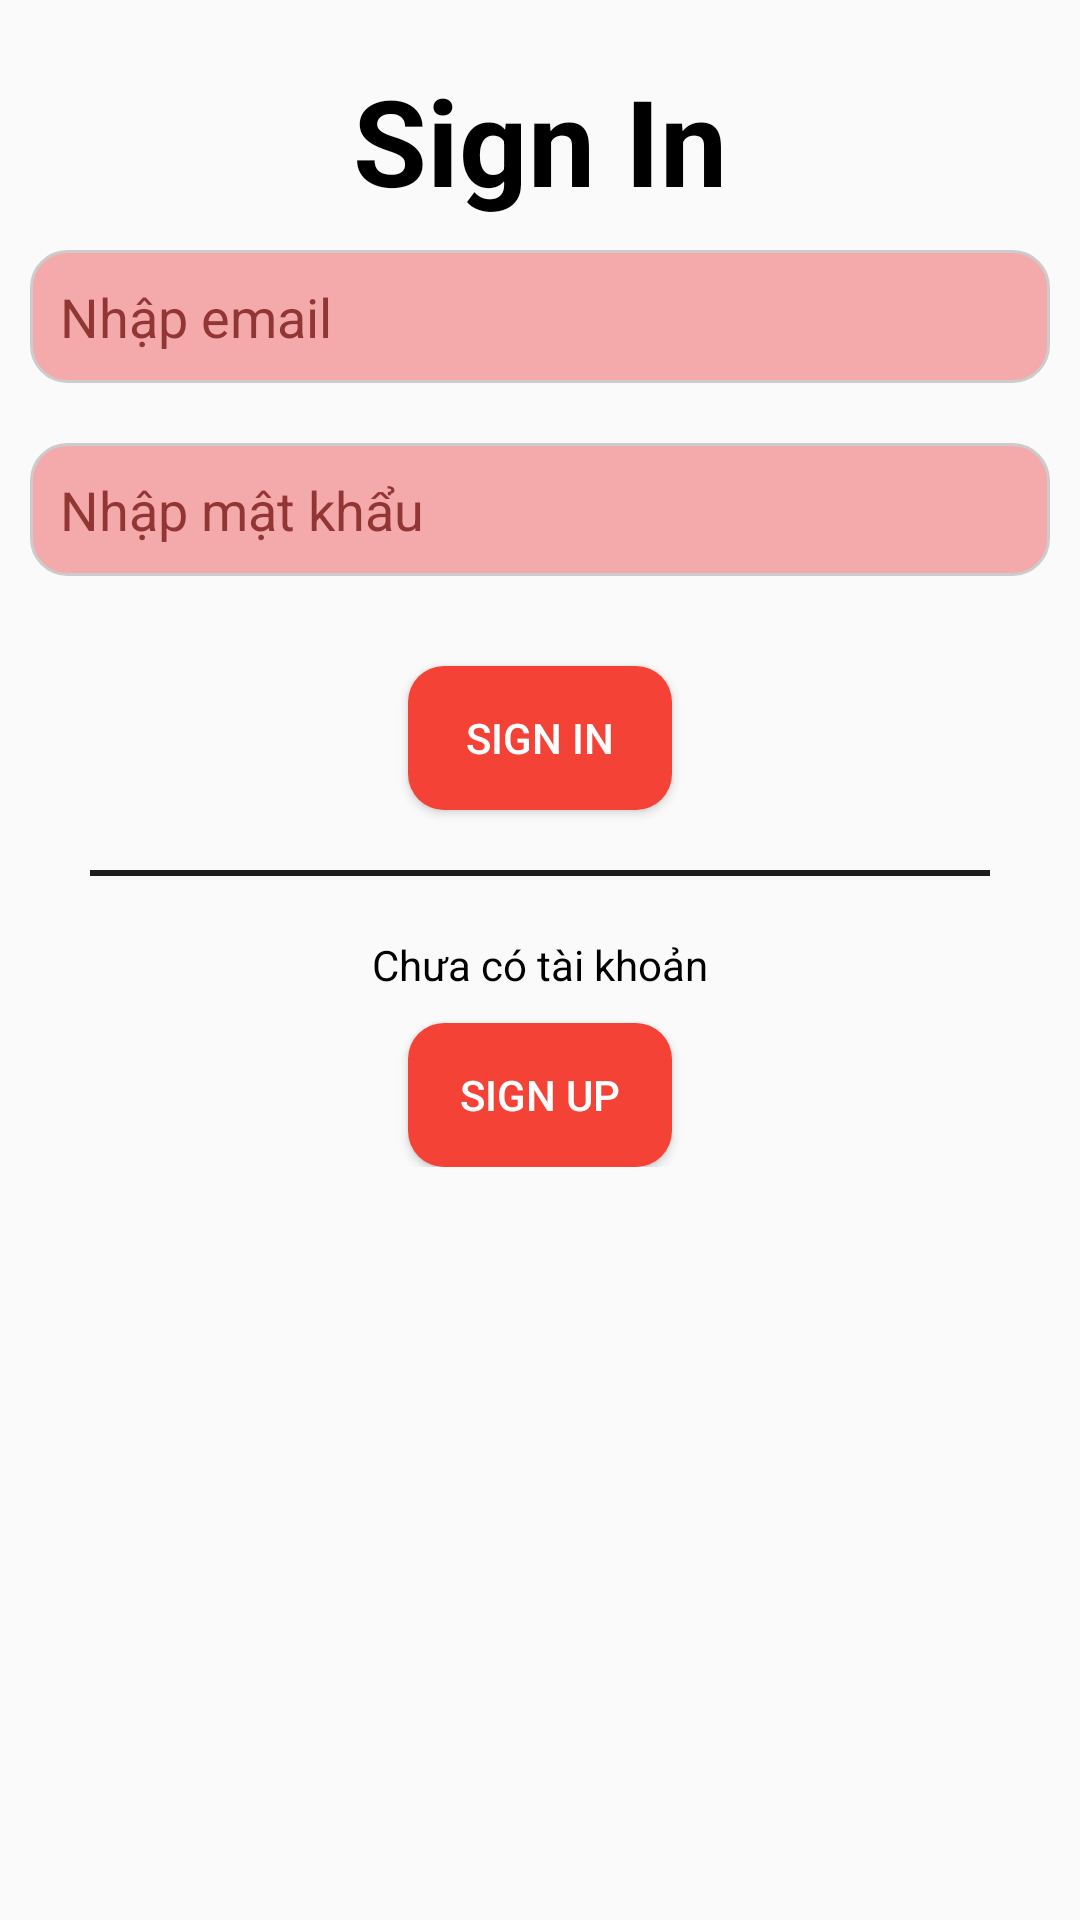

Android layout source for this screen:
<!-- AndroidManifest.xml: application theme Theme.TaskManager -->
<!-- res/layout/activity_login.xml -->
<?xml version="1.0" encoding="utf-8"?>
<androidx.constraintlayout.widget.ConstraintLayout xmlns:android="http://schemas.android.com/apk/res/android"
    xmlns:tools="http://schemas.android.com/tools"
    xmlns:app="http://schemas.android.com/apk/res-auto"
    android:id="@+id/main"
    android:fitsSystemWindows="true"
    android:layout_width="match_parent"
    android:layout_height="match_parent"
    android:orientation="horizontal"
    tools:context=".screen.login.LoginActivity">

    <TextView
        android:textStyle="bold"
        android:textColor="@color/black"
        android:id="@+id/tv_title"
        android:layout_marginTop="20dp"
        app:layout_constraintTop_toTopOf="parent"
        app:layout_constraintLeft_toLeftOf="parent"
        app:layout_constraintRight_toRightOf="parent"
        android:textSize="40dp"
        android:text="@string/text_sign_in"
        android:layout_width="wrap_content"
        android:layout_height="wrap_content"/>

    <LinearLayout
        android:visibility="gone"
        android:id="@+id/lnSignUp"
        android:orientation="vertical"
        android:layout_width="match_parent"
        android:layout_height="wrap_content"
        app:layout_constraintTop_toBottomOf="@id/tv_title"
        app:layout_constraintLeft_toLeftOf="parent"
        app:layout_constraintRight_toRightOf="parent">

        <EditText
            android:textColorHint="#923535"
            android:layout_margin="10dp"
            android:padding="10dp"
            android:background="@drawable/bg_edittext"
            android:layout_marginTop="16dp"
            android:id="@+id/edEmailRegister"
            android:layout_width="match_parent"
            android:layout_height="wrap_content"
            android:hint="Nhập email tài khoản"/>

        <EditText
            android:textColorHint="#923535"
            android:layout_margin="10dp"
            android:padding="10dp"
            android:background="@drawable/bg_edittext"
            android:layout_marginTop="16dp"
            android:id="@+id/edFullNameRegister"
            android:layout_width="match_parent"
            android:layout_height="wrap_content"
            android:hint="Nhập tên đầy đủ"/>

        <EditText
            android:inputType="textPassword"
            android:textColorHint="#923535"
            android:layout_margin="10dp"
            android:padding="10dp"
            android:background="@drawable/bg_edittext"
            android:layout_marginTop="16dp"
            android:id="@+id/edPasswordRegister"
            android:layout_width="match_parent"
            android:layout_height="wrap_content"
            android:hint="Nhập mật khẩu"/>

        <EditText
            android:inputType="textPassword"
            android:textColorHint="#923535"
            android:layout_margin="10dp"
            android:padding="10dp"
            android:background="@drawable/bg_edittext"
            android:layout_marginTop="16dp"
            android:id="@+id/edReEnterPasswordRegister"
            android:layout_width="match_parent"
            android:layout_height="wrap_content"
            android:hint="Nhập lại mật khẩu"/>

        <Button
            android:textColor="@color/white"
            android:background="@drawable/bg_red_button"
            android:layout_marginTop="20dp"
            android:layout_gravity="center"
            android:text="Sign Up"
            android:id="@+id/btnSignUp"
            android:layout_width="wrap_content"
            android:layout_height="wrap_content"/>

        <View
            android:layout_marginTop="20dp"
            android:layout_width="300dp"
            android:layout_height="2dp"
            android:background="#1F1C1C"
            android:layout_gravity="center"/>

        <TextView
            android:textColor="@color/black"
            android:layout_marginTop="20dp"
            android:layout_width="wrap_content"
            android:layout_height="wrap_content"
            android:layout_gravity="center"
            android:text="Đã có tài khoản"/>

        <Button
            android:textColor="@color/white"
            android:background="@drawable/bg_red_button"
            android:layout_marginTop="10dp"
            android:layout_gravity="center"
            android:text="Sign In"
            android:id="@+id/btnShowSignIn"
            android:layout_width="wrap_content"
            android:layout_height="wrap_content"/>

    </LinearLayout>

    <LinearLayout
        android:visibility="visible"
        android:id="@+id/lnSignIn"
        android:orientation="vertical"
        android:layout_width="match_parent"
        android:layout_height="wrap_content"
        app:layout_constraintTop_toBottomOf="@id/tv_title"
        app:layout_constraintLeft_toLeftOf="parent"
        app:layout_constraintRight_toRightOf="parent">

        <EditText
            android:textColorHint="#923535"
            android:layout_margin="10dp"
            android:padding="10dp"
            android:background="@drawable/bg_edittext"
            android:id="@+id/edEmailSignIn"
            android:layout_width="match_parent"
            android:layout_height="wrap_content"
            android:hint="Nhập email"/>

        <EditText
            android:inputType="textPassword"
            android:textColorHint="#923535"
            android:layout_margin="10dp"
            android:padding="10dp"
            android:background="@drawable/bg_edittext"
            android:id="@+id/edPasswordSignIn"
            android:layout_width="match_parent"
            android:layout_height="wrap_content"
            android:hint="Nhập mật khẩu"/>

        <Button
            android:textColor="@color/white"
            android:background="@drawable/bg_red_button"
            android:layout_marginTop="20dp"
            android:layout_gravity="center"
            android:text="Sign In"
            android:id="@+id/btnSignIn"
            android:layout_width="wrap_content"
            android:layout_height="wrap_content"/>

        <View
            android:layout_marginTop="20dp"
            android:layout_width="300dp"
            android:layout_height="2dp"
            android:background="#1F1C1C"
            android:layout_gravity="center"/>

        <TextView
            android:textColor="@color/black"
            android:layout_marginTop="20dp"
            android:layout_width="wrap_content"
            android:layout_height="wrap_content"
            android:layout_gravity="center"
            android:text="Chưa có tài khoản"/>

        <Button
            android:textColor="@color/white"
            android:background="@drawable/bg_red_button"
            android:layout_marginTop="10dp"
            android:layout_gravity="center"
            android:text="Sign Up"
            android:id="@+id/btnShowSignUp"
            android:layout_width="wrap_content"
            android:layout_height="wrap_content"/>

    </LinearLayout>
</androidx.constraintlayout.widget.ConstraintLayout>
<!-- resources referenced by this layout -->
<resources>
  <color name="black">#000000</color>
  <color name="white">#FFFFFF</color>
  <!-- drawable bg_edittext (drawable) -->
  <shape xmlns:android="http://schemas.android.com/apk/res/android">
      <solid android:color="#F4AAAA" />
      <corners android:radius="12dp" />
      <stroke android:width="1dp" android:color="#CCCCCC" />
  </shape>
  <!-- drawable bg_red_button (drawable) -->
  <selector xmlns:android="http://schemas.android.com/apk/res/android">
      
      <item android:state_pressed="true">
          <shape>
              <solid android:color="#C62828" /> 
              <corners android:radius="12dp" />
          </shape>
      </item>
      
      <item>
          <shape>
              <solid android:color="#F44336" /> 
              <corners android:radius="12dp" />
          </shape>
      </item>
  </selector>
  <string name="text_sign_in">"Sign In"</string>
  <style name="Theme.TaskManager" parent="Theme.AppCompat.Light.NoActionBar">
      
          <item name="colorPrimary">@color/purple_500</item>
          <item name="colorPrimaryVariant">@color/purple_700</item>
          <item name="colorOnPrimary">@color/white</item>
          
          <item name="colorSecondary">@color/teal_200</item>
          <item name="colorSecondaryVariant">@color/teal_700</item>
          <item name="colorOnSecondary">@color/black</item>
          
          <item name="android:statusBarColor">?attr/colorPrimaryVariant</item>
          
      </style>
  <color name="purple_500">#FF6200EE</color>
  <color name="purple_700">#FF3700B3</color>
  <color name="teal_200">#FF03DAC5</color>
  <color name="teal_700">#FF018786</color>
</resources>
